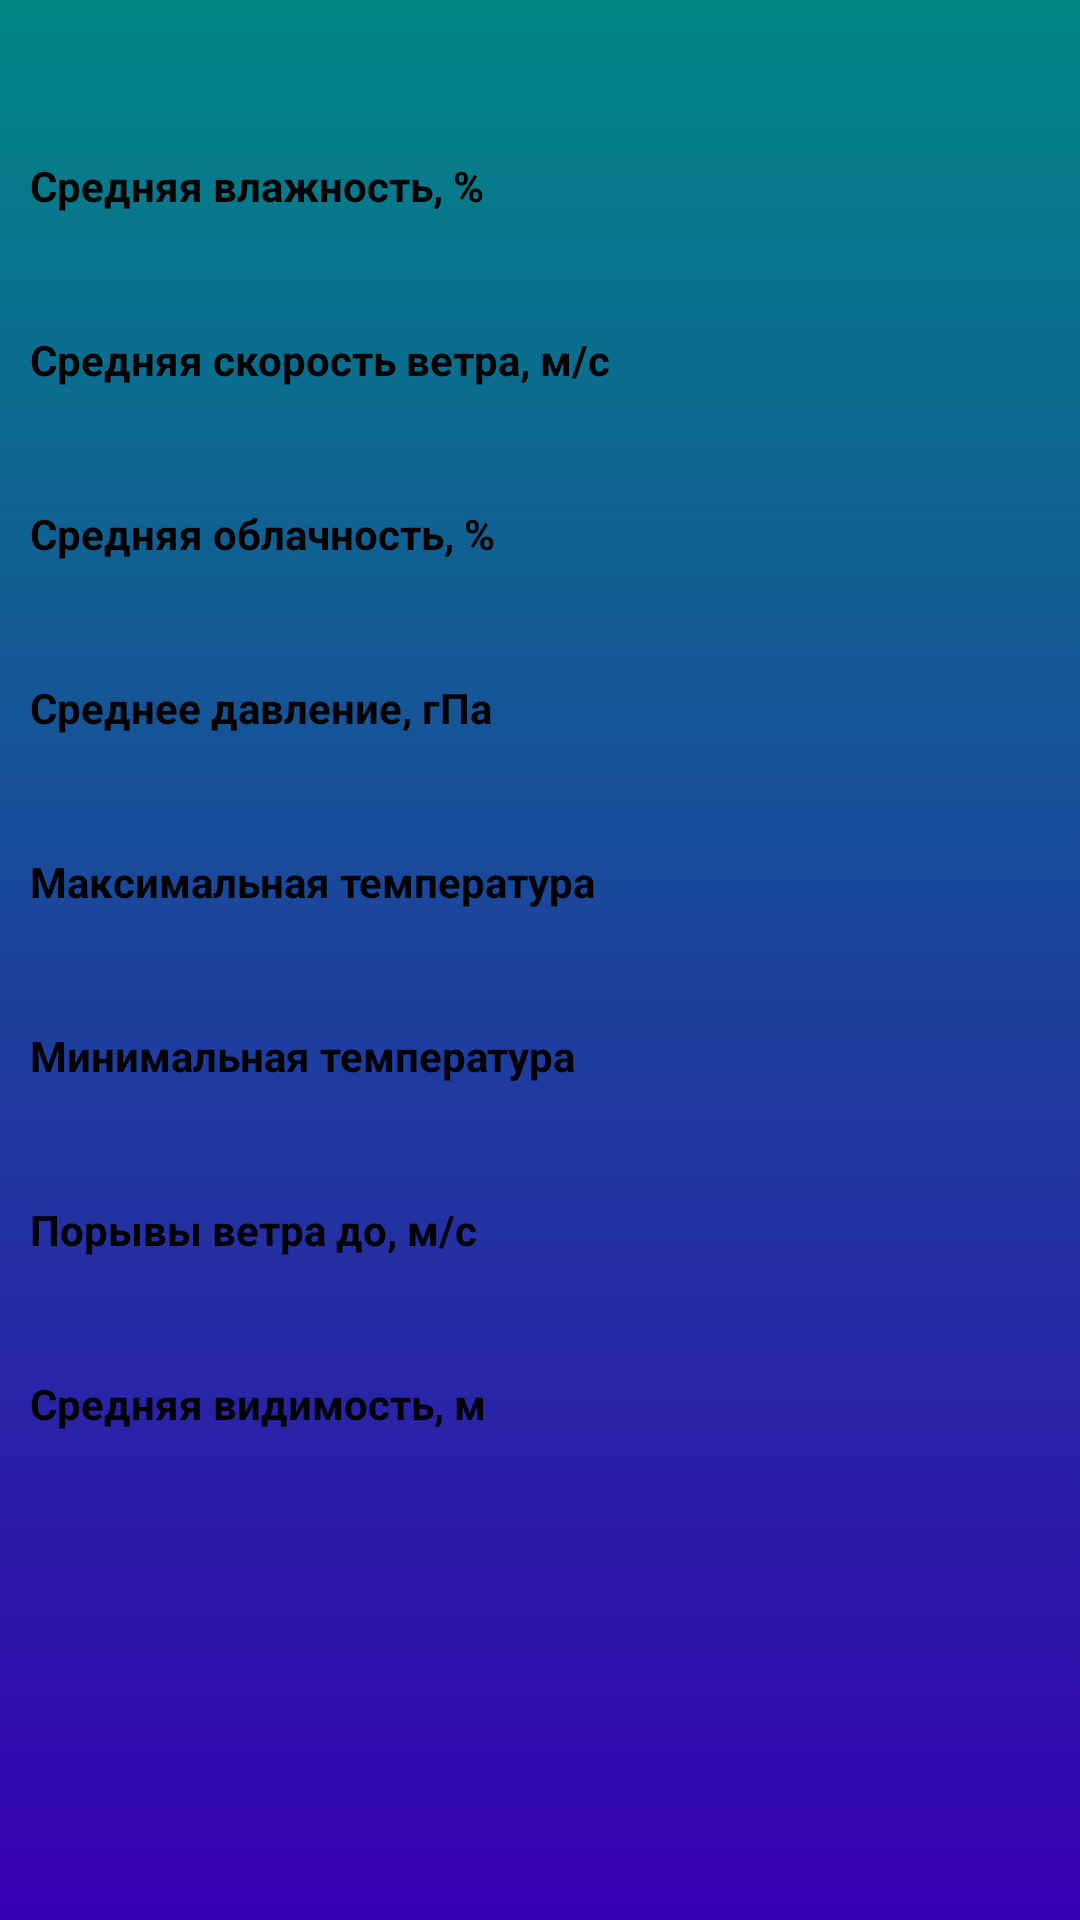

Android layout source for this screen:
<!-- AndroidManifest.xml: application theme Theme.OpenWeatherForecast -->
<!-- res/layout/fragment_day_weather.xml -->
<?xml version="1.0" encoding="utf-8"?>
<LinearLayout xmlns:android="http://schemas.android.com/apk/res/android"
    xmlns:tools="http://schemas.android.com/tools"
    android:layout_width="match_parent"
    android:layout_height="match_parent"
    android:background="@drawable/background"
    android:orientation="vertical"
    tools:context=".presentation.detailedweather.DayWeatherFragment">

    <ScrollView
        android:layout_width="match_parent"
        android:layout_height="match_parent">

        <LinearLayout
            android:layout_width="match_parent"
            android:layout_height="wrap_content"
            android:layout_marginStart="10dp"
            android:layout_marginTop="10dp"
            android:layout_marginEnd="10dp"
            android:orientation="vertical">

            <TextView
                android:id="@+id/date_detail_tv"
                android:layout_width="match_parent"
                android:layout_height="wrap_content"
                android:layout_marginBottom="10dp"
                android:textColor="?attr/colorOnSecondary"
                android:textSize="24sp"
                android:textStyle="bold" />

            <TextView
                android:id="@+id/humidity_detail"
                android:layout_width="match_parent"
                android:layout_height="wrap_content"
                android:layout_marginBottom="10dp"
                android:text="@string/avg_humidity"
                android:textColor="?attr/colorOnSecondary"
                android:textStyle="bold" />

            <TextView
                android:id="@+id/humidity_detail_tv"
                android:layout_width="match_parent"
                android:layout_height="wrap_content"
                android:textColor="?attr/colorOnSecondary"
                android:layout_marginBottom="10dp"
                android:text="" />

            <TextView
                android:id="@+id/wind_speed_detail"
                android:layout_width="match_parent"
                android:layout_height="wrap_content"
                android:textColor="?attr/colorOnSecondary"
                android:layout_marginBottom="10dp"
                android:text="@string/avg_wind_speed"
                android:textStyle="bold"/>

            <TextView
                android:id="@+id/wind_speed_detail_tv"
                android:layout_width="match_parent"
                android:layout_height="wrap_content"
                android:textColor="?attr/colorOnSecondary"
                android:layout_marginBottom="10dp"
                android:text="" />

            <TextView
                android:id="@+id/cloud_detail"
                android:layout_width="match_parent"
                android:layout_height="wrap_content"
                android:textColor="?attr/colorOnSecondary"
                android:layout_marginBottom="10dp"
                android:text="@string/avg_cloudiness"
                android:textStyle="bold"/>

            <TextView
                android:id="@+id/cloud_detail_tv"
                android:layout_width="match_parent"
                android:layout_height="wrap_content"
                android:textColor="?attr/colorOnSecondary"
                android:layout_marginBottom="10dp"
                android:text="" />

            <TextView
                android:id="@+id/pressure_detail"
                android:layout_width="match_parent"
                android:layout_height="wrap_content"
                android:textColor="?attr/colorOnSecondary"
                android:layout_marginBottom="10dp"
                android:text="@string/avg_pressure"
                android:textStyle="bold"/>

            <TextView
                android:id="@+id/pressure_detail_tv"
                android:layout_width="match_parent"
                android:layout_height="wrap_content"
                android:textColor="?attr/colorOnSecondary"
                android:layout_marginBottom="10dp"
                android:text="" />

            <TextView
                android:id="@+id/max_temp"
                android:layout_width="match_parent"
                android:layout_height="wrap_content"
                android:textColor="?attr/colorOnSecondary"
                android:layout_marginBottom="10dp"
                android:text="@string/max_temp"
                android:textStyle="bold"/>

            <TextView
                android:id="@+id/max_temp_tv"
                android:layout_width="match_parent"
                android:layout_height="wrap_content"
                android:textColor="?attr/colorOnSecondary"
                android:layout_marginBottom="10dp"
                android:text="" />

            <TextView
                android:id="@+id/min_temp"
                android:layout_width="match_parent"
                android:layout_height="wrap_content"
                android:textColor="?attr/colorOnSecondary"
                android:layout_marginBottom="10dp"
                android:text="@string/min_temp"
                android:textStyle="bold"/>

            <TextView
                android:id="@+id/min_temp_tv"
                android:layout_width="match_parent"
                android:layout_height="wrap_content"
                android:textColor="?attr/colorOnSecondary"
                android:layout_marginBottom="10dp"
                android:text="" />

            <TextView
                android:id="@+id/wind_gust_detail"
                android:layout_width="match_parent"
                android:layout_height="wrap_content"
                android:textColor="?attr/colorOnSecondary"
                android:layout_marginBottom="10dp"
                android:text="@string/wind_gust"
                android:textStyle="bold"/>

            <TextView
                android:id="@+id/wind_gust_detail_tv"
                android:layout_width="match_parent"
                android:layout_height="wrap_content"
                android:textColor="?attr/colorOnSecondary"
                android:layout_marginBottom="10dp"
                android:text="" />

            <TextView
                android:id="@+id/visibility_detail"
                android:layout_width="match_parent"
                android:layout_height="wrap_content"
                android:textColor="?attr/colorOnSecondary"
                android:layout_marginBottom="10dp"
                android:text="@string/avg_visibility"
                android:textStyle="bold"/>

            <TextView
                android:id="@+id/visibility_detail_tv"
                android:layout_width="match_parent"
                android:layout_height="wrap_content"
                android:textColor="?attr/colorOnSecondary"
                android:layout_marginBottom="10dp"
                android:text="" />

        </LinearLayout>
    </ScrollView>

</LinearLayout>
<!-- resources referenced by this layout -->
<resources>
  <!-- drawable background (drawable) -->
  <?xml version="1.0" encoding="utf-8"?>
  <selector xmlns:android="http://schemas.android.com/apk/res/android">
          <item android:state_enabled="true">
              <shape>
                  <gradient android:angle="145" android:endColor="?attr/colorPrimaryVariant" android:startColor="?attr/colorSecondaryVariant" />
  
              </shape>
          </item>
  
  </selector>
  <string name="avg_cloudiness">Средняя облачность, %</string>
  <string name="avg_humidity">Средняя влажность, %</string>
  <string name="avg_pressure">Среднее давление, гПа</string>
  <string name="avg_visibility">Средняя видимость, м</string>
  <string name="avg_wind_speed">Cредняя скорость ветра, м/с</string>
  <string name="max_temp">Максимальная температура</string>
  <string name="min_temp">Минимальная температура</string>
  <string name="wind_gust">Порывы ветра до, м/с</string>
  <style name="Theme.OpenWeatherForecast" parent="Theme.MaterialComponents.DayNight.NoActionBar">
          
          <item name="colorPrimary">@color/purple_500</item>
          <item name="colorPrimaryVariant">@color/purple_700</item>
          <item name="colorOnPrimary">@color/white</item>
          
          <item name="colorSecondary">@color/teal_200</item>
          <item name="colorSecondaryVariant">@color/teal_700</item>
          <item name="colorOnSecondary">@color/black</item>
          
          <item name="android:statusBarColor">?attr/colorPrimaryVariant</item>
          
      </style>
  <color name="purple_500">#FF6200EE</color>
  <color name="purple_700">#FF3700B3</color>
  <color name="white">#FFFFFFFF</color>
  <color name="teal_200">#FF03DAC5</color>
  <color name="teal_700">#FF018786</color>
  <color name="black">#FF000000</color>
</resources>
